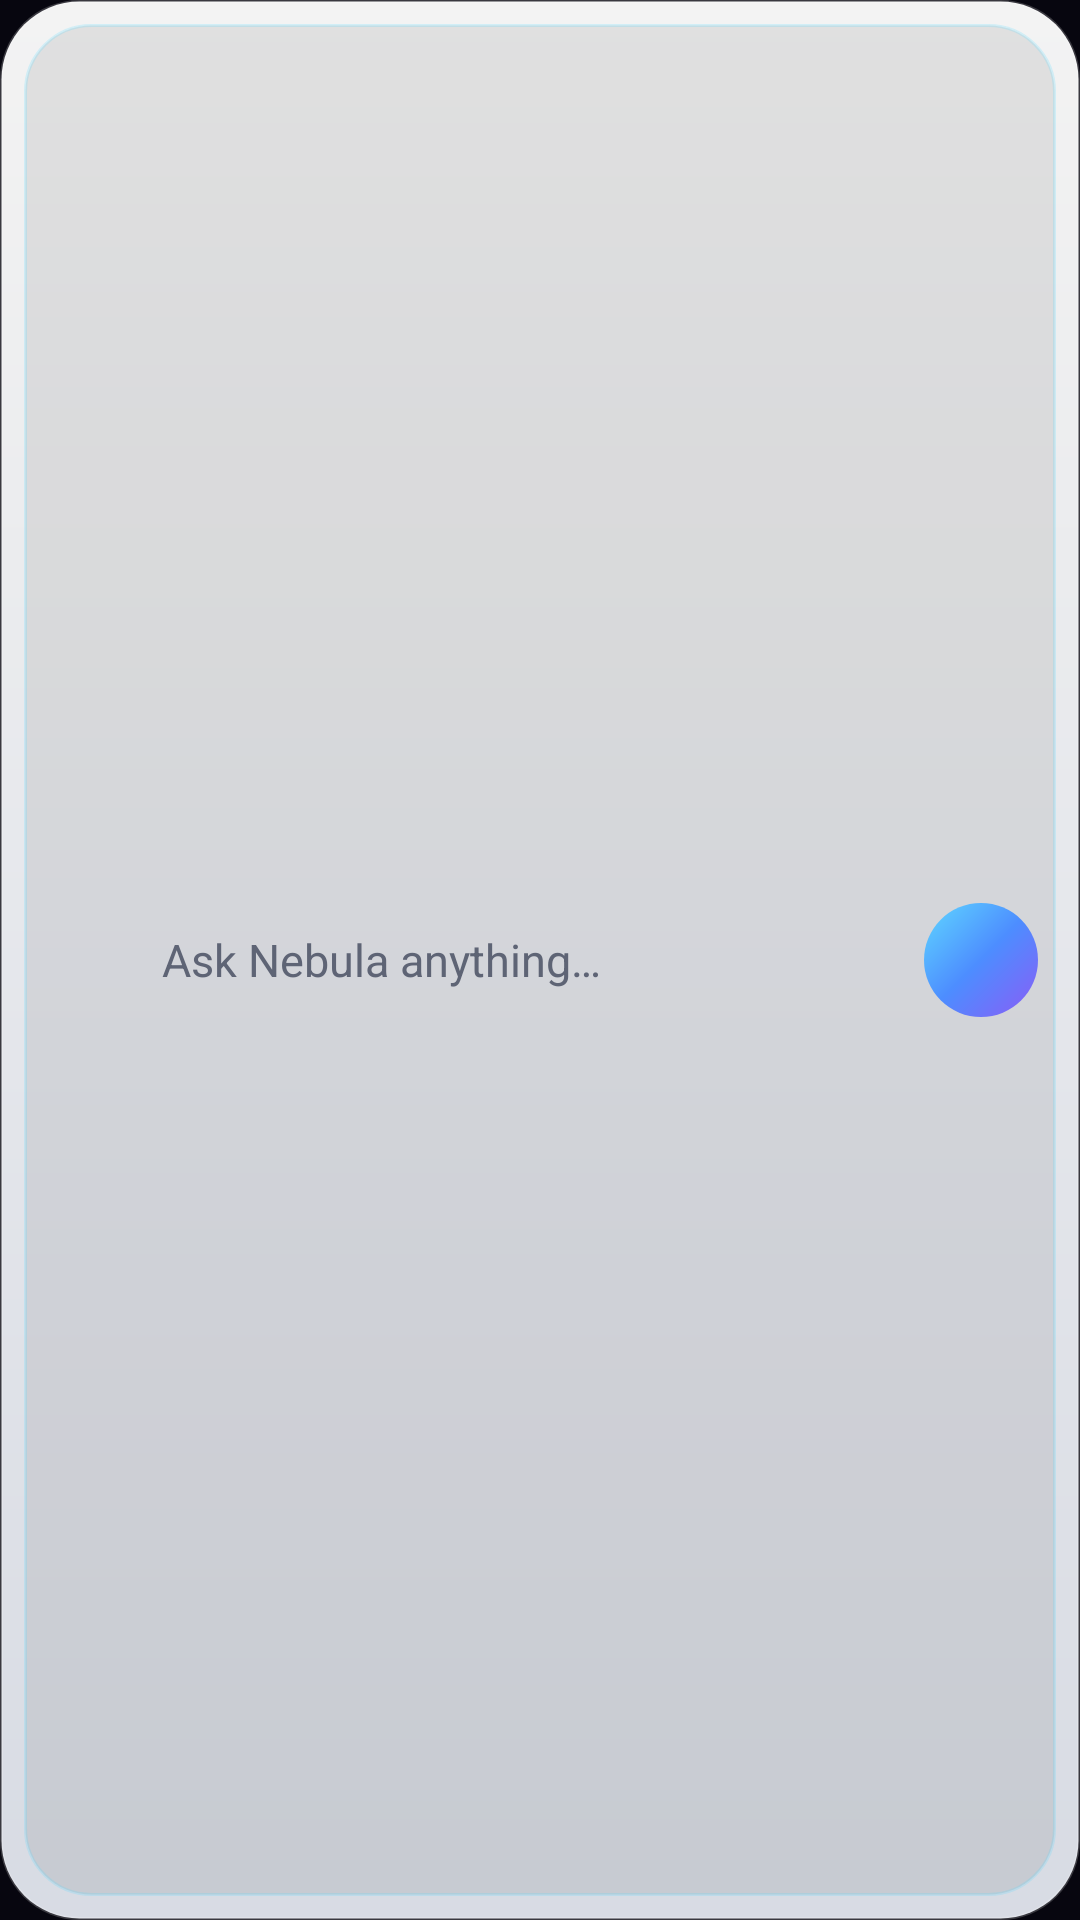

This screen was rendered from an Android layout file. Write that file and the resources it references.
<!-- AndroidManifest.xml: application theme Theme.Nebula -->
<!-- res/layout/widget_ask_small.xml -->
<FrameLayout xmlns:android="http://schemas.android.com/apk/res/android" android:id="@+id/w_root" android:layout_width="match_parent" android:layout_height="match_parent" android:background="@drawable/w_glass" android:padding="8dp">
    <LinearLayout android:id="@+id/w_field" android:layout_width="match_parent" android:layout_height="match_parent" android:background="@drawable/w_field" android:orientation="horizontal" android:gravity="center_vertical" android:paddingStart="12dp" android:paddingEnd="6dp">
        <ImageView android:layout_width="24dp" android:layout_height="24dp" android:src="@mipmap/ic_launcher" android:contentDescription="Nebula"/>
        <TextView android:layout_width="0dp" android:layout_weight="1" android:layout_height="wrap_content" android:layout_marginStart="10dp" android:text="Ask Nebula anything…" android:textColor="@color/w_dim" android:textSize="15sp" android:maxLines="1"/>
        <FrameLayout android:id="@+id/w_mic" android:layout_width="38dp" android:layout_height="38dp" android:background="@drawable/w_orb">
            <ImageView android:layout_width="20dp" android:layout_height="20dp" android:layout_gravity="center" android:src="@drawable/ic_w_mic_white" android:contentDescription="Talk"/>
        </FrameLayout>
    </LinearLayout>
</FrameLayout>
<!-- resources referenced by this layout -->
<resources>
  <color name="w_dim">#5E6475</color>
  <!-- drawable w_field (drawable) -->
  <shape xmlns:android="http://schemas.android.com/apk/res/android" android:shape="rectangle">
      <corners android:radius="22dp"/><solid android:color="@color/w_chip"/><stroke android:width="1dp" android:color="#334DD6FF"/>
  </shape>
  <!-- drawable w_glass (drawable) -->
  <shape xmlns:android="http://schemas.android.com/apk/res/android" android:shape="rectangle">
      <corners android:radius="26dp"/>
      <gradient android:angle="270" android:startColor="#F2FFFFFF" android:endColor="#E6EEF2FA"/>
      <stroke android:width="1dp" android:color="#33FFFFFF"/>
  </shape>
  <!-- drawable w_orb (drawable) -->
  <shape xmlns:android="http://schemas.android.com/apk/res/android" android:shape="oval">
      <gradient android:angle="315" android:startColor="#5FD8FF" android:centerColor="#4D8DFF" android:endColor="#8B5CF6"/>
  </shape>
  <!-- mipmap ic_launcher (mipmap-anydpi-v26) -->
  <?xml version="1.0" encoding="utf-8"?>
  <adaptive-icon xmlns:android="http://schemas.android.com/apk/res/android">
      <background android:drawable="@color/nebula_icon_bg" />
      <foreground android:drawable="@drawable/ic_launcher_foreground" />
      <monochrome android:drawable="@drawable/ic_launcher_foreground" />
  </adaptive-icon>
  <style name="Theme.Nebula" parent="android:Theme.Material.NoActionBar">
          <item name="android:windowBackground">@color/nebula_void</item>
          <item name="android:statusBarColor">@android:color/transparent</item>
          <item name="android:navigationBarColor">@android:color/transparent</item>
          <item name="android:windowLightStatusBar">false</item>
      </style>
  <color name="w_chip">#14000000</color>
  <color name="nebula_icon_bg">#FF1C1A18</color>
  <!-- drawable ic_launcher_foreground (drawable) -->
  <?xml version="1.0" encoding="utf-8"?>
  <vector xmlns:android="http://schemas.android.com/apk/res/android"
      xmlns:aapt="http://schemas.android.com/aapt"
      android:width="108dp"
      android:height="108dp"
      android:viewportWidth="108"
      android:viewportHeight="108">
  
      <path android:pathData="M54,54m-20,0a20,20 0,1 1,40 0a20,20 0,1 1,-40 0">
          <aapt:attr name="android:fillColor">
              <gradient
                  android:type="radial"
                  android:centerX="48"
                  android:centerY="47"
                  android:gradientRadius="26">
                  <item android:offset="0" android:color="#FFFFF1C9" />
                  <item android:offset="0.35" android:color="#FFFFC23D" />
                  <item android:offset="0.75" android:color="#FFE8531E" />
                  <item android:offset="1" android:color="#FFA8231A" />
              </gradient>
          </aapt:attr>
      </path>
  
      <path
          android:pathData="M23,54a31,9 0,1 1,62 0a31,9 0,1 1,-62 0"
          android:strokeWidth="2.2"
          android:strokeColor="#B3FFFFFF"
          android:fillColor="#00000000" />
  </vector>
  <color name="nebula_void">#FF07060F</color>
</resources>
